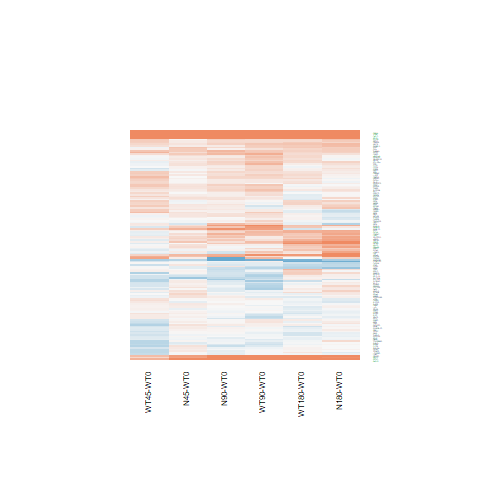

Data behind this chart, as committed beside it:
N180-WT0.logFC, N180-WT0.AveExpr, N180-WT0.t, N180-WT0.P.Value, N180-WT0.adj.P.Val, N180-WT0.B, N45-WT0.logFC, N45-WT0.AveExpr, N45-WT0.t, N45-WT0.P.Value, N45-WT0.adj.P.Val, N45-WT0.B, N90-WT0.logFC, N90-WT0.AveExpr, N90-WT0.t, N90-WT0.P.Value, N90-WT0.adj.P.Val, N90-WT0.B, WT180-WT0.logFC, WT180-WT0.AveExpr, WT180-WT0.t, WT180-WT0.P.Value, WT180-WT0.adj.P.Val, WT180-WT0.B
-0.1302, 7.079, -0.7404, 0.4662, 0.8134, -6.72, 0.07336, 7.079, 0.4177, 0.6798, 1, -6.68, -0.0614, 7.079, -0.3494, 0.7298, 0.9417, -6.918, 0.01924, 7.079, 0.1095, 0.9137, 0.9791, -6.935
-0.03328, 5.512, -0.2008, 0.8425, 0.9583, -6.928, -0.03249, 5.512, -0.1961, 0.8462, 1, -6.697, 0.08395, 5.512, 0.5088, 0.6155, 0.9121, -6.8, -0.03618, 5.512, -0.2185, 0.8289, 0.961, -6.864
-0.01937, 6.125, -0.1371, 0.8921, 0.9715, -6.969, -0.1003, 6.125, -0.7085, 0.4854, 1, -6.49, -0.0126, 6.125, -0.08922, 0.9296, 0.9863, -6.955, -0.1327, 6.125, -0.9375, 0.3577, 0.7848, -6.471
0.0521, 6.813, 0.3365, 0.7394, 0.9237, -6.935, 0.15, 6.813, 0.9702, 0.3415, 1, -6.289, 0.2152, 6.813, 1.393, 0.1764, 0.6822, -6.014, 0.2577, 6.813, 1.669, 0.108, 0.5441, -5.577
-0.2457, 4.158, -1.498, 0.147, 0.5349, -5.711, 0.1076, 4.158, 0.6761, 0.5054, 1, -6.383, -0.00157, 4.158, -0.009784, 0.9923, 0.998, -6.817, 0.06731, 4.158, 0.4225, 0.6764, 0.9155, -6.692
0.924, 3.879, 3.54, 0.00165, 0.04499, -1.591, 0.7697, 3.879, 2.915, 0.007551, 0.6421, -2.826, 1.523, 3.879, 6.051, 2.88793598608362e-06, 0.0005057, 4.595, 1.084, 3.879, 4.211, 0.0003039, 0.01686, 0.0768
-0.2076, 6.765, -1.171, 0.253, 0.6615, -6.302, 0.1895, 6.765, 1.075, 0.293, 1, -6.185, 0.1458, 6.765, 0.8268, 0.4164, 0.8295, -6.629, -0.02341, 6.765, -0.1325, 0.8957, 0.9754, -6.925
-0.03924, 3.331, -0.1347, 0.894, 0.9722, -6.637, 0.6059, 3.331, 2.235, 0.03486, 1, -4.181, 0.9239, 3.331, 3.505, 0.001801, 0.1047, -1.642, -0.2387, 3.331, -0.8009, 0.431, 0.8258, -6.242
0.1578, 4.412, 0.9996, 0.3274, 0.7276, -6.369, 0.1561, 4.412, 0.989, 0.3325, 1, -6.151, 0.01438, 4.412, 0.09029, 0.9288, 0.9861, -6.841, 0.27, 4.412, 1.725, 0.09731, 0.5222, -5.378
0.4623, 8.934, 2.588, 0.01607, 0.1808, -3.932, 0.1223, 8.934, 0.687, 0.4986, 1, -6.512, 0.09654, 8.934, 0.5423, 0.5926, 0.9047, -6.814, 0.09172, 8.934, 0.5151, 0.6111, 0.8964, -6.787
1.777, 6.648, 11.45, 2.90932523904171e-11, 2.48713080582313e-08, 15.89, 1.091, 6.648, 6.985, 3.02906344981036e-07, 0.0002317, 6.83, 2.197, 6.648, 14.14, 3.32868451105114e-13, 8.06262866651771e-10, 20.22, 1.466, 6.648, 9.427, 1.40297241538831e-09, 7.84207619724551e-07, 12.08
0.2985, 8.724, 1.999, 0.05695, 0.3479, -5.078, 0.1548, 8.724, 1.038, 0.3095, 1, -6.214, 0.1934, 8.724, 1.296, 0.2071, 0.7039, -6.129, 0.319, 8.724, 2.136, 0.04301, 0.3864, -4.772
0.1508, 6.633, 0.911, 0.3713, 0.7559, -6.572, -0.0156, 6.633, -0.09397, 0.9259, 1, -6.755, 0.1206, 6.633, 0.728, 0.4736, 0.8545, -6.703, 0.07592, 6.633, 0.4582, 0.6509, 0.9071, -6.825
-0.06052, 6.202, -0.4921, 0.6271, 0.8861, -6.858, -0.05387, 6.202, -0.4381, 0.6652, 1, -6.652, -0.06042, 6.202, -0.4914, 0.6276, 0.9161, -6.839, -0.09695, 6.202, -0.7882, 0.4382, 0.8298, -6.605
0.08912, 3.986, 0.5113, 0.6138, 0.8805, -6.697, -0.1554, 3.986, -0.8736, 0.3909, 1, -6.196, -0.239, 3.986, -1.333, 0.195, 0.6957, -5.902, 0.3468, 3.986, 2.032, 0.05327, 0.4181, -4.833
0.01271, 8.175, 0.09063, 0.9285, 0.9809, -6.991, 0.01524, 8.175, 0.1087, 0.9144, 1, -6.757, 0.132, 8.175, 0.9398, 0.3566, 0.7994, -6.527, 0.1427, 8.175, 1.016, 0.3197, 0.7598, -6.412
0.003276, 2.166, 0.01378, 0.9891, 0.9978, -6.477, 0.1465, 2.166, 0.6301, 0.5345, 1, -6.073, -0.1175, 2.166, -0.4859, 0.6314, 0.917, -6.321, 0.03882, 2.166, 0.165, 0.8703, 0.9707, -6.413
0.3934, 2.927, 1.65, 0.1119, 0.48, -5.323, 0.4084, 2.927, 1.717, 0.09868, 1, -5.007, 0.06459, 2.927, 0.2606, 0.7966, 0.9563, -6.551, 0.3138, 2.927, 1.309, 0.2028, 0.6591, -5.733
0.1186, 5.903, 0.691, 0.4962, 0.8264, -6.729, 0.05954, 5.903, 0.3463, 0.7321, 1, -6.679, 0.04256, 5.903, 0.2475, 0.8066, 0.9582, -6.92, -0.09004, 5.903, -0.5221, 0.6063, 0.8957, -6.769
-0.005256, 4.806, -0.03874, 0.9694, 0.9918, -6.912, -0.1649, 4.806, -1.206, 0.2395, 1, -5.95, -0.03629, 4.806, -0.2671, 0.7916, 0.955, -6.855, -0.02914, 4.806, -0.2148, 0.8317, 0.9612, -6.829
0.2175, 4.658, 1.147, 0.2625, 0.6724, -6.236, 0.06274, 4.658, 0.3283, 0.7455, 1, -6.602, 0.2011, 4.658, 1.06, 0.2995, 0.7669, -6.311, 0.05239, 4.658, 0.2743, 0.7862, 0.9511, -6.79
-0.1019, 5.61, -0.775, 0.4459, 0.8027, -6.65, 0.05538, 5.61, 0.4234, 0.6757, 1, -6.637, -0.05567, 5.61, -0.4242, 0.6752, 0.929, -6.845, -0.1669, 5.61, -1.268, 0.2168, 0.6742, -6.092
0.7693, 2.69, 2.99, 0.00632, 0.1068, -2.755, 0.2354, 2.69, 0.8607, 0.3978, 1, -5.981, -0.0249, 2.69, -0.08794, 0.9306, 0.9863, -6.521, 0.3877, 2.69, 1.449, 0.1602, 0.6124, -5.514
-0.08787, 9.484, -0.6305, 0.5343, 0.8476, -6.772, -0.0357, 9.484, -0.256, 0.8001, 1, -6.709, -0.0133, 9.484, -0.09537, 0.9248, 0.9853, -6.95, -0.09233, 9.484, -0.6623, 0.514, 0.8602, -6.691
0.69, -0.3278, 1.458, 0.1578, 0.5493, -4.897, 0.3182, -0.3278, 0.6381, 0.5294, 1, -5.432, 0.2451, -0.3278, 0.4863, 0.6311, 0.9169, -5.685, 0.3517, -0.3278, 0.711, 0.4839, 0.8467, -5.54
0.04241, 5.276, 0.2524, 0.8029, 0.9468, -6.915, -0.1073, 5.276, -0.635, 0.5314, 1, -6.506, -0.2075, 5.276, -1.224, 0.2328, 0.7218, -6.17, -0.06945, 5.276, -0.4121, 0.6839, 0.9187, -6.797
0.01348, 6.991, 0.07665, 0.9395, 0.9837, -6.995, 0.0792, 6.991, 0.4508, 0.6562, 1, -6.663, 0.2141, 6.991, 1.22, 0.2342, 0.7221, -6.234, 0.2822, 6.991, 1.608, 0.1207, 0.5656, -5.672
-0.3457, 6.446, -2.393, 0.02479, 0.2253, -4.329, 0.05597, 6.446, 0.3907, 0.6995, 1, -6.679, 0.08146, 6.446, 0.5688, 0.5747, 0.8974, -6.804, -0.1467, 6.446, -1.02, 0.3176, 0.7581, -6.399
-0.002126, 7.442, -0.01529, 0.9879, 0.9974, -7.002, 0.1864, 7.442, 1.341, 0.1924, 1, -5.879, 0.3385, 7.442, 2.433, 0.0227, 0.4116, -4.25, -0.02726, 7.442, -0.196, 0.8462, 0.9653, -6.922
-0.6252, 9.934, -2.67, 0.01333, 0.1638, -3.747, -0.1401, 9.934, -0.5948, 0.5575, 1, -6.551, -0.3102, 9.934, -1.32, 0.1991, 0.6982, -6.078, -0.4632, 9.934, -1.974, 0.05991, 0.4399, -5.045
0.3978, 3.788, 2.163, 0.04065, 0.2945, -4.605, 0.1291, 3.788, 0.6857, 0.4994, 1, -6.311, -0.03244, 3.788, -0.1696, 0.8668, 0.9714, -6.729, 0.3195, 3.788, 1.73, 0.0964, 0.5212, -5.291
0.531, 5.778, 3.428, 0.002178, 0.05389, -2.03, 0.1937, 5.778, 1.24, 0.227, 1, -5.961, 0.3502, 5.778, 2.251, 0.03369, 0.4696, -4.569, 0.4762, 5.778, 3.073, 0.005181, 0.1246, -2.801
0.2031, 6.352, 0.9718, 0.3407, 0.7351, -6.508, -0.04542, 6.352, -0.2164, 0.8305, 1, -6.726, 0.08779, 6.352, 0.4193, 0.6787, 0.93, -6.874, 0.3293, 6.352, 1.58, 0.127, 0.5762, -5.703
2.258, 1.976, 6.566, 8.22937134418825e-07, 0.0001077, 5.852, 1.967, 1.976, 5.588, 9.15267967391684e-06, 0.003484, 3.508, 2.588, 1.976, 7.704, 5.7317981056135e-08, 1.70000452793635e-05, 8.296, 2.407, 1.976, 7.09, 2.36271711599297e-07, 6.47874865032562e-05, 6.961
0.3522, 5.338, 2.302, 0.03024, 0.2541, -4.466, 0.2478, 5.338, 1.613, 0.1197, 1, -5.434, 0.486, 5.338, 3.192, 0.003884, 0.1721, -2.543, 0.284, 5.338, 1.853, 0.07607, 0.4772, -5.22
0.1016, 6.224, 0.7351, 0.4693, 0.8146, -6.703, 0.1858, 6.224, 1.346, 0.1907, 1, -5.851, 0.263, 6.224, 1.909, 0.06817, 0.5691, -5.211, 0.03202, 6.224, 0.2314, 0.8189, 0.9585, -6.89
0.07141, 8.484, 0.4109, 0.6848, 0.9076, -6.904, 0.2015, 8.484, 1.158, 0.2581, 1, -6.088, 0.2488, 8.484, 1.429, 0.1656, 0.6702, -5.958, -0.06656, 8.484, -0.3833, 0.7048, 0.9246, -6.856
0.1339, 8.276, 0.7749, 0.4459, 0.8027, -6.687, 0.01401, 8.276, 0.08117, 0.936, 1, -6.759, 0.207, 8.276, 1.197, 0.2427, 0.7287, -6.254, 0.2222, 8.276, 1.285, 0.2111, 0.6685, -6.109
0.7212, 3.774, 3.681, 0.001163, 0.03564, -1.281, 0.2439, 3.774, 1.196, 0.2433, 1, -5.82, 0.6256, 3.774, 3.172, 0.004074, 0.1768, -2.457, 0.419, 3.774, 2.092, 0.04705, 0.4004, -4.654
-0.003716, 5.8, -0.01894, 0.985, 0.9964, -6.967, 0.1409, 5.8, 0.721, 0.4778, 1, -6.475, -0.08861, 5.8, -0.4506, 0.6563, 0.9241, -6.841, 0.05801, 5.8, 0.2963, 0.7695, 0.9465, -6.863
1.163, 0.7474, 3.064, 0.005289, 0.09591, -2.215, 0.5608, 0.7474, 1.353, 0.1885, 1, -4.978, 0.6664, 0.7474, 1.634, 0.1152, 0.6299, -4.788, 0.849, 0.7474, 2.146, 0.0421, 0.3814, -3.961
0.2344, 6.733, 1.191, 0.245, 0.6554, -6.282, 0.2024, 6.733, 1.029, 0.3139, 1, -6.23, 0.314, 6.733, 1.598, 0.123, 0.6346, -5.723, 0.0959, 6.733, 0.4868, 0.6308, 0.9013, -6.811
0.5099, 8.787, 3.211, 0.003708, 0.07688, -2.556, 0.1439, 8.787, 0.9093, 0.3721, 1, -6.338, 0.4, 8.787, 2.522, 0.01865, 0.3788, -4.054, 0.3881, 8.787, 2.447, 0.02204, 0.286, -4.169
0.1818, 7.288, 1.155, 0.2595, 0.6698, -6.332, 0.01318, 7.288, 0.08373, 0.934, 1, -6.766, 0.0377, 7.288, 0.2395, 0.8128, 0.9605, -6.953, 0.02012, 7.288, 0.1278, 0.8994, 0.9765, -6.933
-0.1513, 2.665, -0.5384, 0.5952, 0.8745, -6.395, 0.1586, 2.665, 0.5896, 0.5609, 1, -6.182, 0.2102, 2.665, 0.7871, 0.4388, 0.8378, -6.26, 0.07647, 2.665, 0.2821, 0.7802, 0.9501, -6.477
0.1307, 2.824, 0.6183, 0.5421, 0.8514, -6.433, 0.1039, 2.824, 0.4901, 0.6285, 1, -6.274, 0.0196, 2.824, 0.09153, 0.9278, 0.9858, -6.591, -0.096, 2.824, -0.4426, 0.662, 0.912, -6.443
-0.04266, 5.428, -0.28, 0.7818, 0.9382, -6.909, -0.04108, 5.428, -0.2697, 0.7897, 1, -6.681, -0.1497, 5.428, -0.9793, 0.3371, 0.7862, -6.441, -0.1023, 5.428, -0.6708, 0.5087, 0.8573, -6.658
0.03576, 4.745, 0.2283, 0.8213, 0.9525, -6.877, 0.01532, 4.745, 0.09778, 0.9229, 1, -6.667, 0.03669, 4.745, 0.2344, 0.8166, 0.9613, -6.856, -0.06823, 4.745, -0.434, 0.6681, 0.9128, -6.743
0.7518, 5.15, 4.639, 0.0001017, 0.005476, 0.9766, 0.2375, 5.15, 1.438, 0.1632, 1, -5.672, 0.4188, 5.15, 2.556, 0.01727, 0.3706, -3.931, 0.607, 5.15, 3.733, 0.00102, 0.04106, -1.22
-0.1297, 6.894, -0.819, 0.4208, 0.7885, -6.654, 0.1568, 6.894, 0.9938, 0.3301, 1, -6.27, 0.2342, 6.894, 1.485, 0.1504, 0.6565, -5.89, 0.04207, 6.894, 0.2664, 0.7922, 0.9534, -6.901
0.03319, 6.667, 0.2229, 0.8255, 0.9529, -6.967, 0.1359, 6.667, 0.914, 0.3697, 1, -6.34, 0.1093, 6.667, 0.735, 0.4694, 0.8516, -6.698, -0.1132, 6.667, -0.7586, 0.4554, 0.8366, -6.637
0.3014, 7.556, 1.941, 0.06398, 0.3684, -5.194, 0.1205, 7.556, 0.7765, 0.4449, 1, -6.464, 0.2931, 7.556, 1.888, 0.07106, 0.5748, -5.266, 0.4013, 7.556, 2.582, 0.01628, 0.2515, -3.905
-0.04896, 6.32, -0.2989, 0.7676, 0.9333, -6.939, 0.03707, 6.32, 0.2267, 0.8226, 1, -6.728, -0.01015, 6.32, -0.06201, 0.9511, 0.9904, -6.964, -0.08388, 6.32, -0.512, 0.6133, 0.8964, -6.79
0.07394, 6.84, 0.5886, 0.5616, 0.8596, -6.82, 0.1977, 6.84, 1.576, 0.1281, 1, -5.553, 0.1195, 6.84, 0.9517, 0.3506, 0.7957, -6.52, -0.1729, 6.84, -1.373, 0.1823, 0.6405, -5.999
0.3631, 3.831, 1.94, 0.06413, 0.3688, -5.007, -0.06455, 3.831, -0.3315, 0.7431, 1, -6.479, 0.06436, 3.831, 0.3349, 0.7406, 0.9441, -6.702, 0.2981, 3.831, 1.588, 0.1253, 0.5736, -5.511
-0.376, 2.044, -0.9162, 0.3686, 0.7538, -5.995, -0.1394, 2.044, -0.3535, 0.7268, 1, -6.163, 0.1804, 2.044, 0.48, 0.6355, 0.9187, -6.364, -0.4278, 2.044, -1.038, 0.3095, 0.751, -5.818
0.2922, 6.984, 1.773, 0.08875, 0.4329, -5.474, 0.231, 6.984, 1.401, 0.1738, 1, -5.798, 0.2054, 6.984, 1.246, 0.2246, 0.7143, -6.203, -0.123, 6.984, -0.7442, 0.4639, 0.8392, -6.654
0.03634, 4.993, 0.1506, 0.8816, 0.9688, -6.897, 0.2418, 4.993, 1.012, 0.3216, 1, -6.173, 0.166, 4.993, 0.6927, 0.4951, 0.8627, -6.651, 0.2794, 4.993, 1.173, 0.2522, 0.7041, -6.172
1.117, -0.8386, 1.86, 0.07501, 0.4014, -4.299, -0.1204, -0.8386, -0.1689, 0.8673, 1, -5.465, -0.293, -0.8386, -0.4012, 0.6918, 0.9333, -5.566, 0.1513, -0.8386, 0.2218, 0.8263, 0.9606, -5.641
-0.2866, 3.362, -1.306, 0.2038, 0.6108, -5.819, 0.1951, 3.362, 0.942, 0.3555, 1, -6.047, 0.05442, 3.362, 0.2588, 0.798, 0.9565, -6.651, -0.1416, 3.362, -0.6599, 0.5155, 0.8609, -6.404
... 81 more rows
